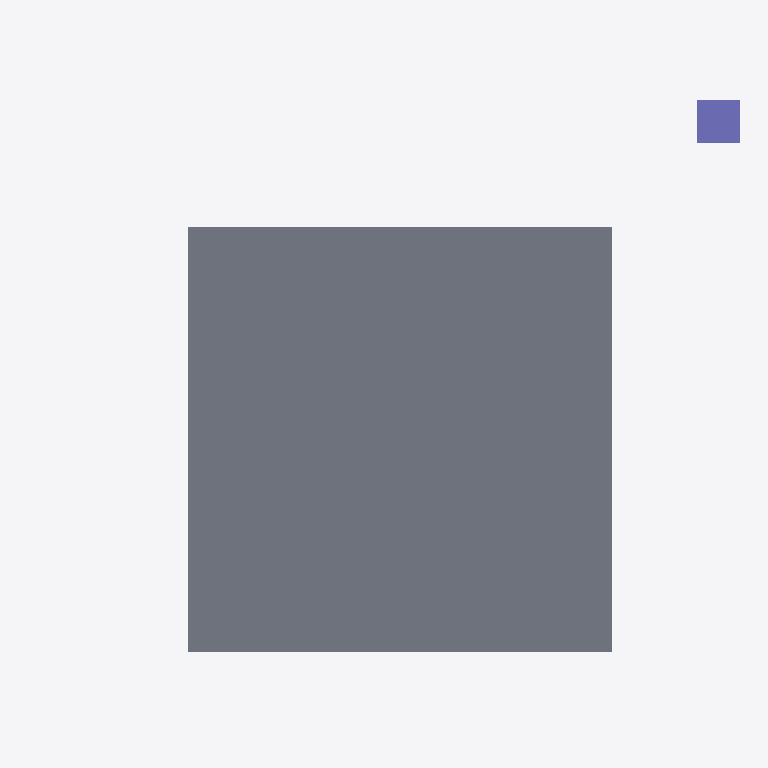
Plan cut of the same IFC building model at storey 'Level 1' (level 3.00 m, cut at 4.40 m), seen from above with north up, elements coloured by IFC class (only those large enough to see are counted): 1 slab (grey), 1 column (violet). Cut surfaces are drawn darker.
Extent 6.7 m × 5.3 m × 6.0 m (x, y, z). Storeys (2): Ground Floor at 0.00 m; Level 1 at 3.00 m. Elements (3): 1 IfcColumn, 1 IfcSlab, 1 IfcWall.

HEADER;
FILE_DESCRIPTION((''),'2;1');
FILE_NAME('two_storey_spanning.ifc','',(''),(''),'','','');
FILE_SCHEMA(('IFC4'));
ENDSEC;
DATA;
#5=IFCPROJECT('0GUIDproject00000000005',$,'Proj',$,$,$,$,$,#2);
#6=IFCSITE('0GUIDsite00000000000006',$,'Site A',$,$,$,$,$,.ELEMENT.,$,$,$,$,$);
#7=IFCBUILDING('0GUIDbuilding0000000007',$,'Building A',$,$,$,$,$,.ELEMENT.,$,$,$);
#8=IFCBUILDINGSTOREY('0GUIDstoreyground000008',$,'Ground Floor',$,$,$,$,$,.ELEMENT.,0.0);
#9=IFCBUILDINGSTOREY('0GUIDstoreylevel1000009',$,'Level 1',$,$,$,$,$,.ELEMENT.,3.0);
#152=IFCSLAB('0GUIDslab000000000152',$,'S-1',$,$,#142,#151,$,$);
#112=IFCCOLUMN('0GUIDcolumn00000000112',$,'C-1',$,$,#102,#111,$,$);
ENDSEC;
